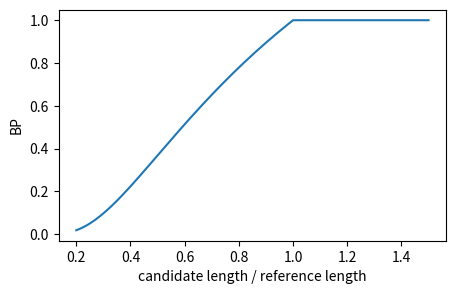

Generate this figure with matplotlib:
import math
from collections import Counter

import matplotlib.pyplot as plt

def tokenize(text):
    return text.lower().split()

def ngrams(tokens, n):
    # list of L tokens -> Counter over the L - n + 1 n-grams (as tuples)
    return Counter(tuple(tokens[i:i + n]) for i in range(len(tokens) - n + 1))

s = tokenize("the cat is on the mat")
print(ngrams(s, 1))
print(ngrams(s, 2))

def clipped_counts(cand, refs, n):
    # cand: list of tokens, refs: list of token lists -> (clipped matches, total candidate n-grams)
    c = ngrams(cand, n)
    max_ref = Counter()
    for r in refs:
        for g, k in ngrams(r, n).items():
            max_ref[g] = max(max_ref[g], k)
    matches = sum(min(k, max_ref[g]) for g, k in c.items())
    return matches, sum(c.values())

# example 2 from the paper
cand = tokenize("the the the the the the the")
refs = [tokenize("the cat is on the mat"), tokenize("there is a cat on the mat")]
print("plain precision   :", sum(w in refs[0] for w in cand), "/", len(cand))
print("modified precision:", "%d / %d" % clipped_counts(cand, refs, 1))   # 'the' is clipped at 2

cand1 = tokenize("It is a guide to action which ensures that the military always obeys the commands of the party")
cand2 = tokenize("It is to insure the troops forever hearing the activity guidebook that party direct")
refs = [tokenize(r) for r in [
    "It is a guide to action that ensures that the military will forever heed Party commands",
    "It is the guiding principle which guarantees the military forces always being under the command of the Party",
    "It is the practical guide for the army always to heed the directions of the party",
]]
for name, c in [("candidate 1", cand1), ("candidate 2", cand2)]:
    print(name, "| " + " | ".join("p_%d = %d/%d" % (n, *clipped_counts(c, refs, n)) for n in range(1, 5)))

assert clipped_counts(cand1, refs, 1) == (17, 18) and clipped_counts(cand1, refs, 2) == (10, 17)
assert clipped_counts(cand2, refs, 1) == (8, 14) and clipped_counts(cand2, refs, 2) == (1, 13)

def closest_ref_len(cand, refs):
    return min((abs(len(r) - len(cand)), len(r)) for r in refs)[1]   # closest length, ties -> shorter

def brevity_penalty(c, r):
    if c == 0:
        return 0.0
    return 1.0 if c > r else math.exp(1 - r / c)

short = tokenize("of the")
print("'of the': p_1 = %d/%d, p_2 = %d/%d" % (*clipped_counts(short, refs, 1), *clipped_counts(short, refs, 2)),
      "| BP =", round(brevity_penalty(len(short), closest_ref_len(short, refs)), 5))

ratio = [i / 100 for i in range(20, 151)]
plt.figure(figsize=(5, 3))
plt.plot(ratio, [brevity_penalty(x, 1.0) for x in ratio])
plt.xlabel("candidate length / reference length"); plt.ylabel("BP"); plt.show()

def bleu(cands, refs_list, max_n=4, smooth=False):
    # cands: list of token lists; refs_list: list (one per candidate) of lists of token lists
    # -> BLEU, [p_1..p_N], BP
    matches, totals = [0] * max_n, [0] * max_n
    c_len = r_len = 0
    for cand, refs in zip(cands, refs_list):
        c_len += len(cand)
        r_len += closest_ref_len(cand, refs)
        for n in range(1, max_n + 1):
            m, t = clipped_counts(cand, refs, n)
            matches[n - 1] += m
            totals[n - 1] += t
    if smooth:   # add-one on n >= 2 (Lin & Och, 2004), for single sentences
        precisions = [(m + (n > 0)) / (t + (n > 0)) if t + (n > 0) > 0 else 0.0 for n, (m, t) in enumerate(zip(matches, totals))]
    else:
        precisions = [m / t if t > 0 else 0.0 for m, t in zip(matches, totals)]
    bp = brevity_penalty(c_len, r_len)
    if min(precisions) == 0:
        return 0.0, precisions, bp
    return bp * math.exp(sum(math.log(p) for p in precisions) / max_n), precisions, bp

for name, c in [("candidate 1", cand1), ("candidate 2", cand2)]:
    score, ps, bp = bleu([c], [refs])
    print(f"{name}: BLEU {100 * score:5.2f} | precisions {[round(p, 3) for p in ps]} | BP {bp:.3f}")

pairs = [
    ("the cat sat on the mat", "the cat sat on the mat"),
    ("the cat sat on the mat", "the cat is sitting on the mat"),
    ("the cat sat on the mat", "a cat sat on a mat"),
    ("the cat sat on the mat", "on the mat sat the cat"),
    ("the cat sat on the mat", "the the the the the the"),
]
print(f"{'candidate':32s} {'BLEU':>6s} {'smoothed':>9s}   precisions")
for ref, cand in pairs:
    raw, ps, _ = bleu([tokenize(cand)], [[tokenize(ref)]])
    sm, _, _ = bleu([tokenize(cand)], [[tokenize(ref)]], smooth=True)
    print(f"{cand:32s} {100 * raw:6.2f} {100 * sm:9.2f}   {[round(p, 2) for p in ps]}")

corpus = [
    ("the quick brown fox jumps over the lazy dog", "the quick brown fox jumped over the lazy dog"),
    ("i would like a cup of coffee please", "i want a cup of coffee please"),
    ("she has been living in paris for ten years", "she lived in paris for ten years"),
    ("he is not coming home tonight", "he will not come home tonight"),   # no matching 4-gram -> sentence BLEU 0
]
cands = [tokenize(c) for _, c in corpus]
refs_list = [[tokenize(r)] for r, _ in corpus]

per_sentence = [bleu([c], [r])[0] for c, r in zip(cands, refs_list)]
score, ps, bp = bleu(cands, refs_list)
print("sentence BLEUs      :", [round(100 * s, 2) for s in per_sentence])
print(f"mean sentence BLEU  : {100 * sum(per_sentence) / len(per_sentence):.2f}")
print(f"corpus BLEU         : {100 * score:.2f} | precisions {[round(p, 3) for p in ps]} | BP {bp:.3f}")

for k in [1, 2, 3]:
    print(f"{k} reference(s): candidate 1 BLEU {100 * bleu([cand1], [refs[:k]])[0]:5.2f} | smoothed candidate 2 BLEU {100 * bleu([cand2], [refs[:k]], smooth=True)[0]:5.2f}")

ref = "the film was very good ."
for cand in [
    "the film was very good .",
    "the movie was really great .",      # same meaning, different words
    "the film was not very good .",      # opposite meaning, one extra word
    "the film was very good.",           # same sentence, punctuation not split off
]:
    sm, ps, bp = bleu([tokenize(cand)], [[tokenize(ref)]], smooth=True)
    print(f"{cand:32s} smoothed BLEU {100 * sm:6.2f} | precisions {[round(p, 2) for p in ps]} | BP {bp:.2f}")
